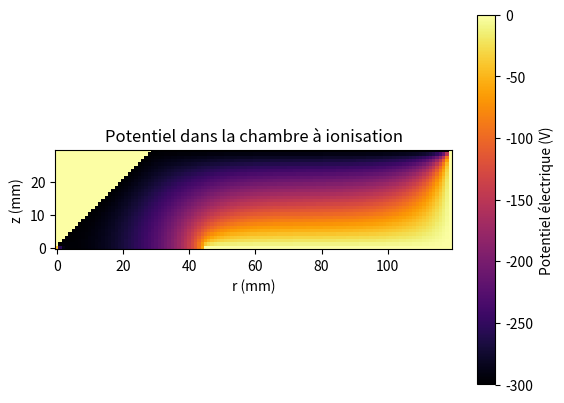

Write the Python code that produced this figure.
import numpy as np
import matplotlib.pyplot as plt
import time

# Enregistrez l'heure de début
start_time = time.time()

#Conversion en milimètre
mm = 10**(-3)

# Initialisation de la matrice pour r <= 0
longueur_z = 12*mm
hauteur_r = 3*mm

pas = 0.1*mm

dimension_en_z = longueur_z/pas
dimension_en_r = hauteur_r/pas

matrice_pot = np.zeros((int(dimension_en_r), int(dimension_en_z))) # (30 x 120), (r x z)


""" Conditions frontières """

# L'électrode central (r=0) longue de 7,5 mm est maintenue à 0V
    # Puisque la matrice que nous avons créé contient déjà des zéro, nous n'avons pas besoin de changer quoi que ce soit
""" Useless:
    longueur_tige = 7.5*mm
    nbr_pas_tige = longueur_tige/pas # Le nombre de carré de la grille qu'ooccupe la tige

    for i in matrice[dimension_en_z-nbr_pas_tige:,0]:
"""
# Mur de droite, z = 12: potentiel = 0V
    # Puisque la matrice que nous avons créé contient déjà des zéro, nous n'avons pas besoin de changer quoi que ce soit

# Mur en angle: potentiel = -300 V. 
    # L'angle est tel que la ligne tracé par le mur a une pente de 1
for i in range(30):
    matrice_pot[(i,i)] = -300


# Mur du haut, r=30: -300V
for i in range(29,119): # Indice pour les dimension de z = [3 ; 12[ mm
    matrice_pot[(29,i)] = -300

# Initialisation d'une copie de la matrice pour toujours avoir accès à une matrice qui représente t=0
Potentiel_initial = matrice_pot.copy()

""" Définition de fonctions """


def pot_fixe(r,z):
    """
    Fonction servant à vérifier si on se situe à un endroit où le potentiel est fixe: 
        - L'électrode, r = 0, z = [4.5;120[  : 0V
        - Mur droit, r = [0;3], z = 12       : 0V
        - Mur en angle, r = z = [0;3]        : -300V
        - Mur haut, r = 30, z = [3;12[       : -300V
    Entré: Point de la matrice (r, z)
    Sortie: Bool
    """
    bool_electrode = r == 0 and z>=44
    bool_mur_droit = r<=29 and z == 119
    bool_mur_angle = r>= z and z<= 29
    bool_mur_haut = r == 29 and z>= 29

    return bool_electrode or bool_mur_droit or bool_mur_angle or bool_mur_haut

w = 0.3
def diffusion(ancien_pot):
    #nouveau_pot = Potentiel_initial.copy() # On reprend la matrice qui a les conditions initiales
    #pot_boosté = Potentiel_initial.copy()
    nouveau_pot = ancien_pot

    for r in range(29,-1, -1):  # On itère sur le rayon mais du plafond vers le centre (pour que ça aille plus vite)
        if r == 0:
            for z in range(0,45):  # On mets à jour le potentiel pour chaque ligne
            #for z in range(1,44): # On mets à jour le potentiel pour la ligne à r=0
                nouveau_pot[r, z] = (4*ancien_pot[1,z]+ancien_pot[0,z+1]+ancien_pot[0,z-1])/6
                #pot_boosté = ancien_pot[r, z]+(1+w)*(nouveau_pot[r,z]-ancien_pot[r, z])

        else:
            for z in range(0,119):  # On mets à jour le potentiel pour chaque ligne
                if pot_fixe(r,z):
                    continue

                #R = ancien_pot[r, z] # rayon actuel
                nouveau_pot[r,z] = (ancien_pot[r+1, z]+ancien_pot[r-1, z]+ancien_pot[r, z+1]+ancien_pot[r,z-1])/4\
                    +(pas/(8*r*10))*(ancien_pot[r+1, z]-ancien_pot[r-1, z])
                #pot_boosté = ancien_pot[r, z]+(1+w)*(nouveau_pot[r,z]-ancien_pot[r, z])
                
    return nouveau_pot


rouler = True

iterations = 0 

epsilon = 0.00001
while rouler :
    iterations += 1
    old = matrice_pot.copy()
    matrice_pot = diffusion(matrice_pot)
    #diff = matrice_pot-old
    #if np.linalg.norm(diff,ord=np.inf) < epsilon:
    if iterations > 2400:
        rouler = False
    #tmp_potentiel = new_potentiel

end_time = time.time()
# Calculez la différence, qui est le temps d'exécution de votre code
execution_time = end_time - start_time

print(f"Le temps d'exécution est {execution_time} secondes.")

print(f"Took {iterations} miam miam iterations")

plt.imshow(matrice_pot, cmap='magma', origin='lower', extent=[0, 12*mm, -3*mm, 3*mm])
plt.imshow(matrice_pot, cmap='inferno', origin='lower')
plt.colorbar(label='Potentiel électrique (V)')
plt.xlabel('r (mm)')
plt.ylabel('z (mm)')
plt.title('Potentiel dans la chambre à ionisation')
plt.show()

V_miroir = np.flip(matrice_pot, axis=0)

#test